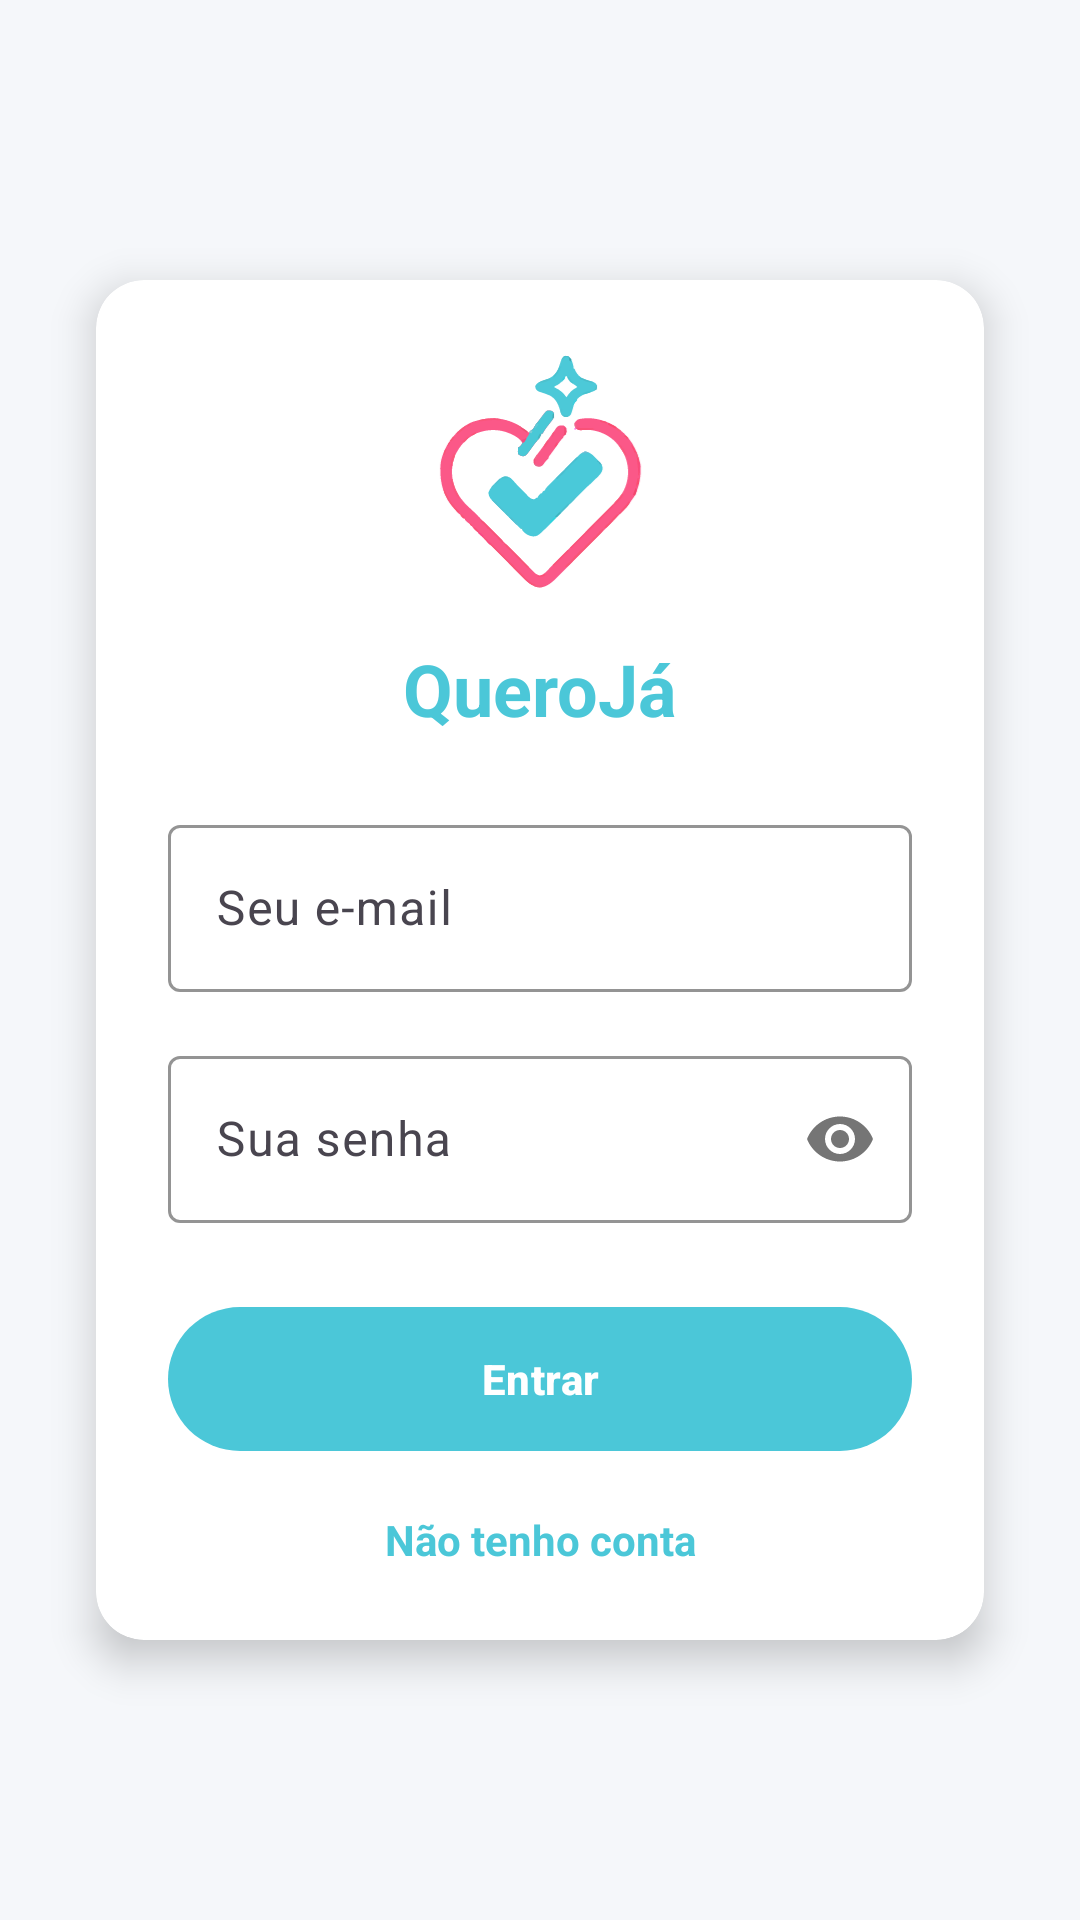

Reconstruct the res/layout file that produces this screen, plus the resources it refers to.
<!-- AndroidManifest.xml: application theme Theme.QueroJa -->
<!-- res/layout/activity_main.xml -->
<?xml version="1.0" encoding="utf-8"?>
<androidx.constraintlayout.widget.ConstraintLayout xmlns:android="http://schemas.android.com/apk/res/android"
    xmlns:app="http://schemas.android.com/apk/res-auto"
    xmlns:tools="http://schemas.android.com/tools"
    android:id="@+id/main"
    android:layout_width="match_parent"
    android:layout_height="match_parent"
    android:background="@color/background_color"
    tools:context=".MainActivity">

    
    <androidx.cardview.widget.CardView
        android:id="@+id/login_card"
        android:layout_width="0dp"
        android:layout_height="wrap_content"
        android:layout_marginStart="32dp"
        android:layout_marginEnd="32dp"
        app:cardBackgroundColor="@color/white"
        app:cardCornerRadius="16dp"
        app:cardElevation="8dp"
        app:layout_constraintBottom_toBottomOf="parent"
        app:layout_constraintEnd_toEndOf="parent"
        app:layout_constraintStart_toStartOf="parent"
        app:layout_constraintTop_toTopOf="parent">

        <androidx.constraintlayout.widget.ConstraintLayout
            android:layout_width="match_parent"
            android:layout_height="wrap_content"
            android:padding="24dp">

            
            <ImageView
                android:id="@+id/logo"
                android:layout_width="80dp"
                android:layout_height="80dp"
                android:src="@drawable/ic_logo"
                android:contentDescription="@string/app_logo"
                app:layout_constraintEnd_toEndOf="parent"
                app:layout_constraintStart_toStartOf="parent"
                app:layout_constraintTop_toTopOf="parent" />

            
            <TextView
                android:id="@+id/login_title"
                android:layout_width="wrap_content"
                android:layout_height="wrap_content"
                android:layout_marginTop="16dp"
                android:text="@string/login_title"
                android:textStyle="bold"
                android:textColor="@color/primary"
                android:textSize="24sp"
                app:layout_constraintEnd_toEndOf="parent"
                app:layout_constraintStart_toStartOf="parent"
                app:layout_constraintTop_toBottomOf="@id/logo" />

            
            <com.google.android.material.textfield.TextInputLayout
                android:id="@+id/username_layout"
                android:layout_width="0dp"
                android:layout_height="wrap_content"
                android:layout_marginTop="24dp"
                app:hintTextColor="@color/primary"
                app:boxStrokeColor="@color/primary"
                app:layout_constraintEnd_toEndOf="parent"
                app:layout_constraintStart_toStartOf="parent"
                app:layout_constraintTop_toBottomOf="@id/login_title">

                <com.google.android.material.textfield.TextInputEditText
                    android:id="@+id/username_input"
                    android:layout_width="match_parent"
                    android:layout_height="wrap_content"
                    android:hint="@string/login_username_hint"
                    android:inputType="textEmailAddress"
                    android:textColor="@color/text_color"
                    android:textColorHint="@color/hint_text_color" />

            </com.google.android.material.textfield.TextInputLayout>

            
            <com.google.android.material.textfield.TextInputLayout
                android:id="@+id/password_layout"
                android:layout_width="0dp"
                android:layout_height="wrap_content"
                android:layout_marginTop="16dp"
                app:hintTextColor="@color/primary"
                app:boxStrokeColor="@color/primary"
                app:passwordToggleEnabled="true"
                app:layout_constraintEnd_toEndOf="parent"
                app:layout_constraintStart_toStartOf="parent"
                app:layout_constraintTop_toBottomOf="@id/username_layout">

                <com.google.android.material.textfield.TextInputEditText
                    android:id="@+id/password_input"
                    android:layout_width="match_parent"
                    android:layout_height="wrap_content"
                    android:hint="@string/login_password_hint"
                    android:inputType="textPassword"
                    android:textColor="@color/text_color"
                    android:textColorHint="@color/hint_text_color" />

            </com.google.android.material.textfield.TextInputLayout>

            
            <com.google.android.material.button.MaterialButton
                android:id="@+id/login_button"
                android:layout_width="0dp"
                android:layout_height="56dp"
                android:layout_marginTop="24dp"
                android:text="@string/login_button"
                android:textStyle="bold"
                android:textColor="@color/white"
                app:cornerRadius="28dp"
                app:backgroundTint="@color/primary"
                app:layout_constraintEnd_toEndOf="parent"
                app:layout_constraintStart_toStartOf="parent"
                app:layout_constraintTop_toBottomOf="@id/password_layout" />

            
            <TextView
                android:id="@+id/forgot_password"
                android:layout_width="wrap_content"
                android:layout_height="wrap_content"
                android:layout_marginTop="16dp"
                android:text="@string/login_no_account"
                android:textColor="@color/primary"
                android:textSize="14sp"
                android:textStyle="bold"
                android:onClick="navigateToSignUp"
                app:layout_constraintEnd_toEndOf="parent"
                app:layout_constraintStart_toStartOf="parent"
                app:layout_constraintTop_toBottomOf="@id/login_button" />

        </androidx.constraintlayout.widget.ConstraintLayout>
    </androidx.cardview.widget.CardView>

</androidx.constraintlayout.widget.ConstraintLayout>
<!-- resources referenced by this layout -->
<resources>
  <color name="background_color">#F5F7FA</color>
  <color name="hint_text_color">#999999</color>
  <color name="primary">#4BC7D8</color>
  <color name="text_color">#1A1A1A</color>
  <color name="white">#FFFFFFFF</color>
  <!-- drawable ic_logo: vector/xml drawable (drawable, 39393 chars, omitted) -->
  <string name="app_logo">QueroJa</string>
  <string name="login_button">Entrar</string>
  <string name="login_no_account">Não tenho conta</string>
  <string name="login_password_hint">Sua senha</string>
  <string name="login_title">QueroJá</string>
  <string name="login_username_hint">Seu e-mail</string>
  <style name="Theme.QueroJa" parent="Base.Theme.QueroJa" />
  <style name="Base.Theme.QueroJa" parent="Theme.Material3.DayNight.NoActionBar">
          
          
      </style>
</resources>
